Photos from the image-classification dataset "600x600data" in the GitHub repository AndyWang1996/DeepLearningProjectGroup4. Its 2 classes are: normal, pneumonia.

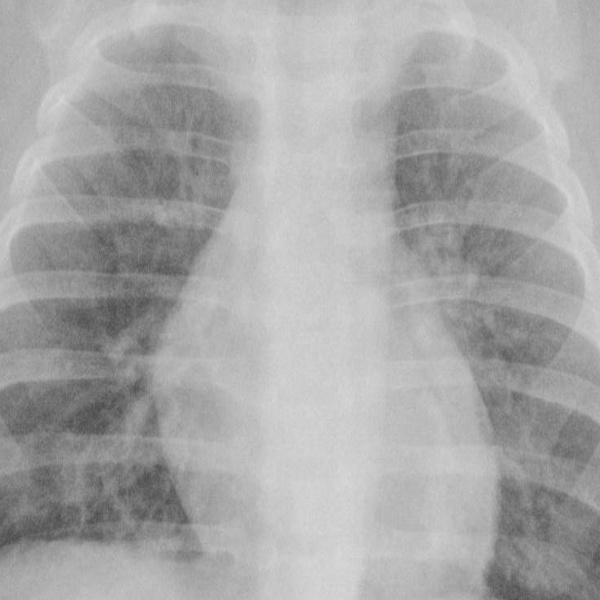
Label: pneumonia

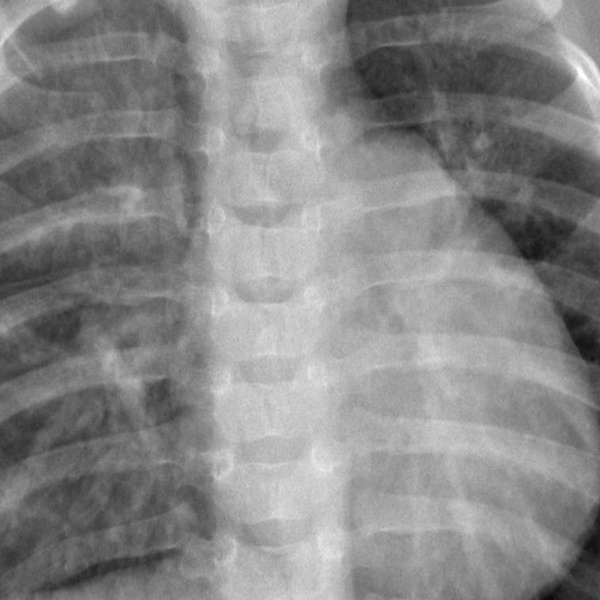
Label: pneumonia

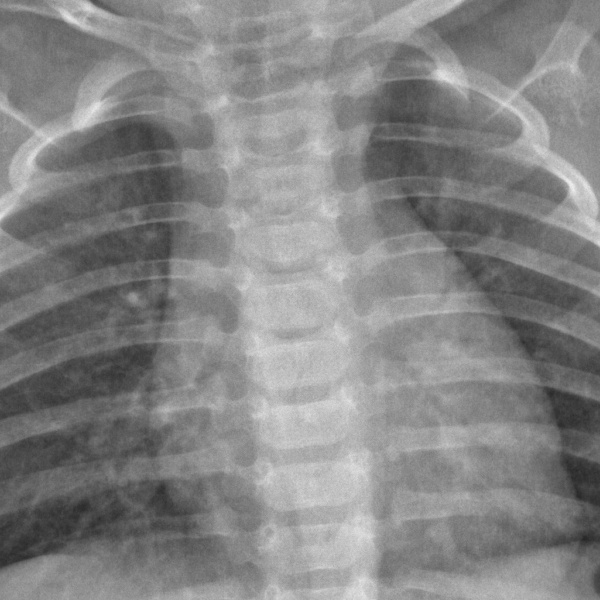
Label: normal

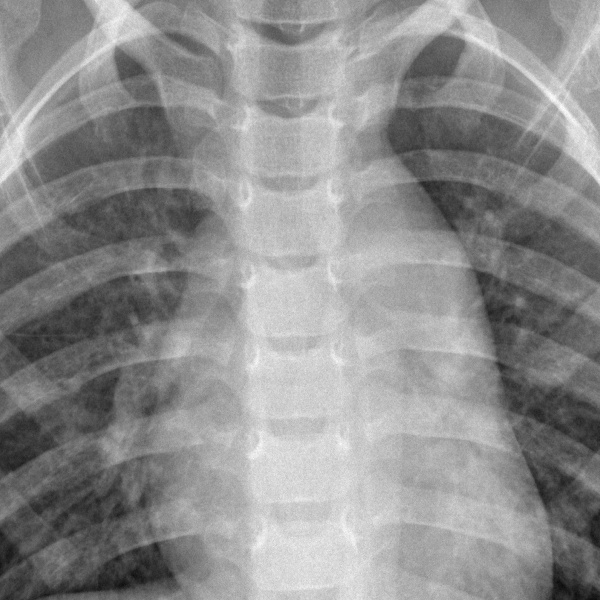
Label: normal

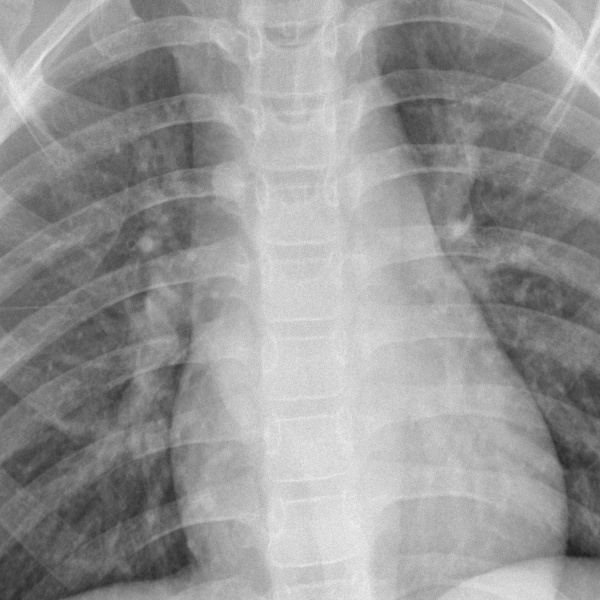
Label: normal

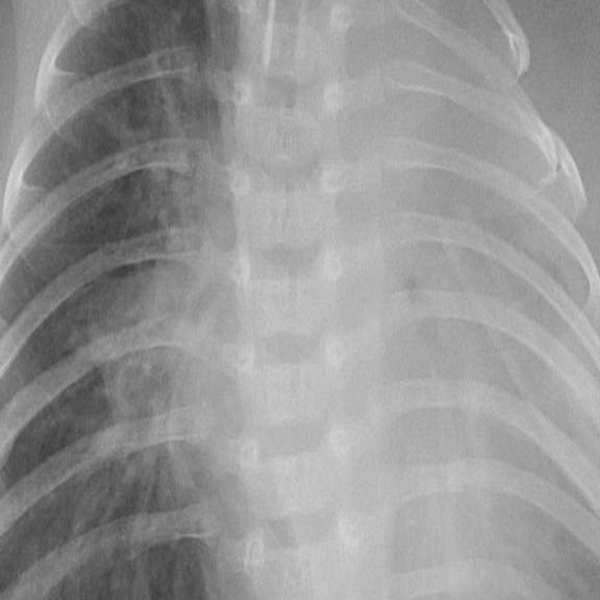
Label: pneumonia
